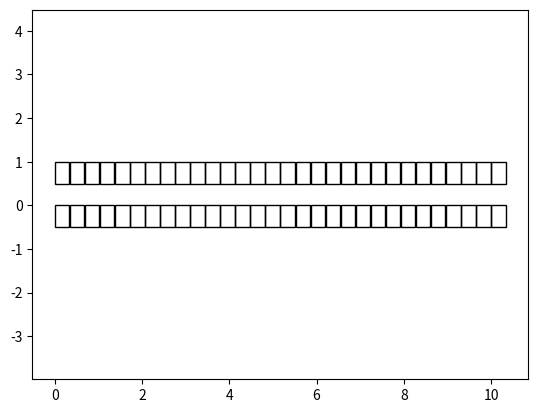

The matplotlib source for this figure:
import numpy as np
from copy import deepcopy
import matplotlib.pyplot as plt
import matplotlib.animation as animation
import matplotlib.patches as patches
from copy import deepcopy


################################## Stuff for the model  #######################
class Car(object):
	def __init__(self, vMax, vIn, pos, ID):
		'''
		A simple car object which holds the properties for each individual 'state'
		
		@param vMax: Maximum speed for this car
		@param vIn: Initial speed of the car
		@param pos: Initial position of the car (tuple of coordinates of grid)
		@param ID: The id of the vehicle
		'''

		self.vMax = vMax
		self.v = vIn  # Current speed of the car
		self.posCurrent = pos # Most recent position at timestep i
		self.posPrevious = pos  # Position at timestep i-1 for animation purposes
		self.ID = ID  # Id of the car on the grid

class CAtwoD(object):
	def __init__(self, N, M, start, pSlow, maxvel, pChange):
		'''
		The object containing the grid and the logic of the model
		
		@param N: The amount of grids in the x direction
		@param M: The amount of grids in the y direction(no. of lanes)
		@param start: A list of car objects to put on the grid
		@param pSlot: The Nagel-Schreckenberg slowdown probability
		@param maxvel: Maximum velocity (deprecated as each car has one..)
		@param pChange: Lane changing probability in the retard model.
		'''
		self.N, self.M = N, M
		self.grid = np.zeros((N,M), dtype=int) # Used mostly as reference
		self.pSlow, self.pChange = pSlow, pChange
		
		self.maxvel = maxvel
		self.cars = len(start)  # Amount of cars on the road..
		
		self.carIndex = {}
		
		for car in start:
			self.carIndex[car.ID] = deepcopy(car)  # Copy the car object according to id
			self.grid[car.posCurrent] = car.ID  # Add the car id's on the grid
		
		self.fluxCounter = 0

	def changeCriteria(self, ID, lane):
		'''
		Function which finds the gap between the vehicle in front, behind, relative
		velocities between the vehicles. This data should allow for the information
		a car needs to decide between changing lanes
		
		@param ID: ID of the car we want to find the data for
		@param lane: For which lane we want to estimate this (can be current or
		neighbouring lanes)
		'''
		
		currentCar = self.carIndex[ID]
		i, j = currentCar.posCurrent
		
		
		# Find the gap in front, and velocity of car in front if applicable
		frontGap = self.maxvel  # init at max value road
		frontVel = 0
		for k in range(1, self.maxvel + 1):
			print(i, (i+k) % self.N, self.grid[(i+k) % self.N, j])
			if self.grid[(i+k) % self.N, j] != 0:  # Car is found
				frontGap = k-1 
				frontVel = self.carIndex[self.grid[(i+k) % self.N, j]].v
				break
			
		# Find the gap at back and the velocity if applicable
		
				# Find the gap in front
		backGap = self.maxvel  # init at max value road
		backVel = 0
		for k in range(1, self.maxvel + 1):
			print(i, (i-k) % self.N, self.grid[(i+k) % self.N, j])
			if self.grid[(i-k) % self.N, j] != 0:  # Car is found
				backGap = k-1 
				backVel = self.carIndex[self.grid[(i-k) % self.N, j]].v
				break
		
		return frontGap, frontVel, backGap, backVel
						
	def laneChange(self):
		'''
		The lane changing logic which is performed before the movement is executed
		'''
		for car in self.carIndex.values():
			i, j = car.posCurrent[0], car.posCurrent[1]
			# Say a vehicle changes lanes at random if the lane next to it
			# has room (a vacant space) next to it

			possShifts = []
			if j - 1 >= 0:
				if self.grid[i,j-1] == False:
					possShifts.append(-1)
			if j + 1 < self.M:
				if self.grid[i,j+1] == False:
					possShifts.append(1)
					
			if len(possShifts) > 0 and np.random.rand() < self.pChange:
				shift = np.random.choice(possShifts)
			
				car.posCurrent = (i, j+shift) # Change lane in car
				
				# Update the data in the grid
				self.grid[i,j] = 0
				self.grid[i, j+shift] = car.ID
				
						
						
	def laneChange2(self):
		'''
		The lane changing logic which is performed before the movement is executed
		This one tries to only change lanes when it is desirable to do so
		'''
		for car in self.carIndex.values():
			i, j = car.posCurrent[0], car.posCurrent[1]
			# Check in either lanes that are possible if it is desirable to change
			# lane, by checking if at least the current speed can be maintained
			# If the current lane allows this, a lane change is not done
			
			possShifts = []
			
			# Left side logic
			if j - 1 >= 0: # The lane actually exists
				for k in range(0, car.v + 1):
					if self.grid[(i+k) % self.N, j-1] == False:
						break
					
				if k == car.v:
					possShifts.append(-1)
					
			# Right side logic
			if j + 1 < self.M:
				for l in range(0, car.v + 1):
					if self.grid[(i+l) % self.N, j+1] == False:
						break
				if l == car.v:
					possShifts.append(1)
					
			# Check if there is enough space in front to maintain speed
			for m in range(0, car.v+1):
				if self.grid[(i+m) % self.N, j] == False:
					break
			
			if len(possShifts) > 0 and np.random.rand() < self.pChange \
					and m < car.v:
				shift = np.random.choice(possShifts)
			
				car.posCurrent = (i, j+shift) # Change lane in car
				
				# Update the data in the grid
				self.grid[i,j] = 0
				self.grid[i, j+shift] = car.ID
						
	def moveTimeStep(self):
		''' 
		Simulate the movement of each of the vehicles according to Nagel-Schrecken
		'''

		# First increase speed with 1 if maxspeed has not been reached
		# All these functions use the positions of the car objects and reference
		# the grid for finding id and updating the position in the grid
		for car in self.carIndex.values():  
			if car.v < car.vMax:
				car.v += 1
				
		# Check if any cars in front are within maxspeed distance and slow down
#		for car in self.carIndex.values():			
#			for j in range(1, car.v + 1):
#				if self.grid[(car.posCurrent[0] + j) % self.N, car.posCurrent[1]]:
#					car.v = j-1  # Reduce speed so a crash is prevented
#					break # No need to check other squares further in front	
					
#     waarom werkt dit niet		
		for car in self.carIndex.values():
			frontgap = self.changeCriteria(car.ID, car.posCurrent[1])[0]
			if car.v > frontgap:				
				car.v = frontgap # Reduce speed so a crash is prevented
				# No need to check other squares further in front
					
		# Randomize speeds/slowdowns
		for car in self.carIndex.values():
			if np.random.rand() < self.pSlow and car.v > 0:
				car.v  -= 1
			
		# Move the cars forward depending on their speed
		for car in self.carIndex.values():
			# Generate the new position of this car
			posCurrent = car.posCurrent
			newPos = ((posCurrent[0] + car.v) % self.N, posCurrent[1])
			if (posCurrent[0] + car.v) >= N:
				self.fluxCounter += 1
			
			# Update the grid
			self.grid[posCurrent] = 0
			self.grid[newPos] = car.ID
			
			# Update the position of the car object
			car.posCurrent = newPos
		
		
	def updateGrid(self):
		'''
		The updating step doing all the actions for a timestep
		'''
		
		# First update the previous position for each of the cars to the current pos
		for i in self.carIndex.keys():
			self.carIndex[i].posPrevious = self.carIndex[i].posCurrent
			
		self.laneChange()
		self.moveTimeStep()
	
	def returnAverageVelocity(self):
		return np.sum(self.velocities)/self.cars
	
	def returnPlotState(self):
		plotState, distances = [], []
		for car in self.carIndex.values():
			plotState.append((car.posPrevious, car.posCurrent))
			distances.append(car.v)
		return plotState, distances
	
def generateStart(N, M, num):
	'''
	Generates a list of tuples containing grid coordinates on which vehicles are
	initialized
	
	@param N: Amount of discretizations in the x-direction
	@param M: Amount of discretizations in the y-direction (lanes)
	@param num: Amount of vehicles to generate. Must be <= N*M
	'''
	
	start = set()  # Set to prevent duplicates
	
	while len(start) < num:
		start.add((np.random.randint(0, N), np.random.randint(0, M)))
		
	cars = []
	start = list(start)
	for i in range(len(start)):
		cars.append(Car(5,1,start[i], i+1))
		
	return cars
			
############################# Everything related to the animation #############
	
def findCoors(N, M, xmin, xmax, ymin, ymax ):
    '''
    Subdivide the x and y into N and M parts for the backgrounds
    ''' 
    dx, dy = float(xmax - xmin)/N, float(ymax - ymin)/M 
    coors = []
    trans = {}
    for i in zip(np.linspace(xmin, xmax, N), range(N)):
        for j in zip(np.linspace(ymin, ymax, M), range(M)):
            coors.append((i[0], j[0]))
            trans[(i[1], j[1])] = (i[0] + dx/2, j[0] + dy/2)
            
    return coors, float(xmax - xmin)/N, float(ymax - ymin)/M , trans


def init():
	line.set_data([], [])
	time_text.set_text('')
	return line, time_text

def animateDataGen(lim):
	n = 0
	maxDist = xmax + dx
	while n < lim:
		test.updateGrid()
		points, vels = test.returnPlotState()
		realSpacePoints = []
		realSpaceDistances = []
		
		# Translate the grid coordinates to real space
		for i in range(len(vels)):
			realSpacePoints.append([trans[points[i][0]], trans[points[i][1]]])
			realSpaceDistances.append(dx*vels[i])
			
		# Create two arrays, containing intermediate x and y coordinates
		xPoints, yPoints = [], []
		
		for i in range(len(vels)):
			xCoors = np.linspace(realSpacePoints[i][0][0], 
										realSpacePoints[i][0][0] + realSpaceDistances[i], 
										steps) % maxDist
			yCoors = np.linspace(realSpacePoints[i][0][1], realSpacePoints[i][1][1], steps)

			xPoints.append(xCoors)
			yPoints.append(yCoors)

		# Run through each of the coordinates and yield a list of x and y plot vals
		for i in range(steps - 1):
			xList, yList = [], []
			for j in range(len(vels)):
				xList.append(xPoints[j][i])
				yList.append(yPoints[j][i])
			yield xList, yList
			
		n += 1


def animate2(i):
	thisx, thisy = next(dataGen)
	ycoordinates.extend(thisy)
	
	line.set_data(thisx, thisy)
	time_text.set_text(time_template.format(int(i/steps), i%steps,test.fluxCounter))
	
	
	return line, time_text


################################# Executing of an instance of the CA #########
N, M = 30, 2 # Amount of cells needed for the CA
carnum = 40 # Number of cars to add to the CA
xmin, xmax, ymin, ymax = 0, 10, -0.5, 0.5  # For plotting

# Starting cars
start = generateStart(N, M, carnum)

# Create a CA object
test = CAtwoD(N, M, start, 0.1, 5, 1.0)
ycoordinates = []

# Find the translations for plotting the grid
coors,dx,dy,trans = findCoors(N, M, xmin, xmax, ymin, ymax)

# These are variables for the plotting stuff
steps = 30
lim = 2000
dataGen = animateDataGen(lim)

animatie = True

if animatie:
	fig = plt.figure()
	ax = fig.add_subplot(111, autoscale_on=False, xlim=(xmin, xmax), ylim=(ymin, ymax))

	# Paint a background grid..
	for i in coors:
		ax.add_patch(
				patches.Rectangle(
            i,   # (x,y)
            dx,          # width
            dy,          # height
            color='black', 
				fill=False
        )
    )
	
	line, = ax.plot([], [], 'rs', markersize=xmax/(0.05*N))
	time_template = 'timestep {0}, frame {1}, counter {2}'
	time_text = ax.text(0.05, 0.9, '', transform=ax.transAxes)
	plt.axis('equal')
	
	
	ani = animation.FuncAnimation(fig, animate2, lim*(steps),
										   interval=10, blit=True, init_func=init, repeat=False)
	
	plt.show()
	
	

    